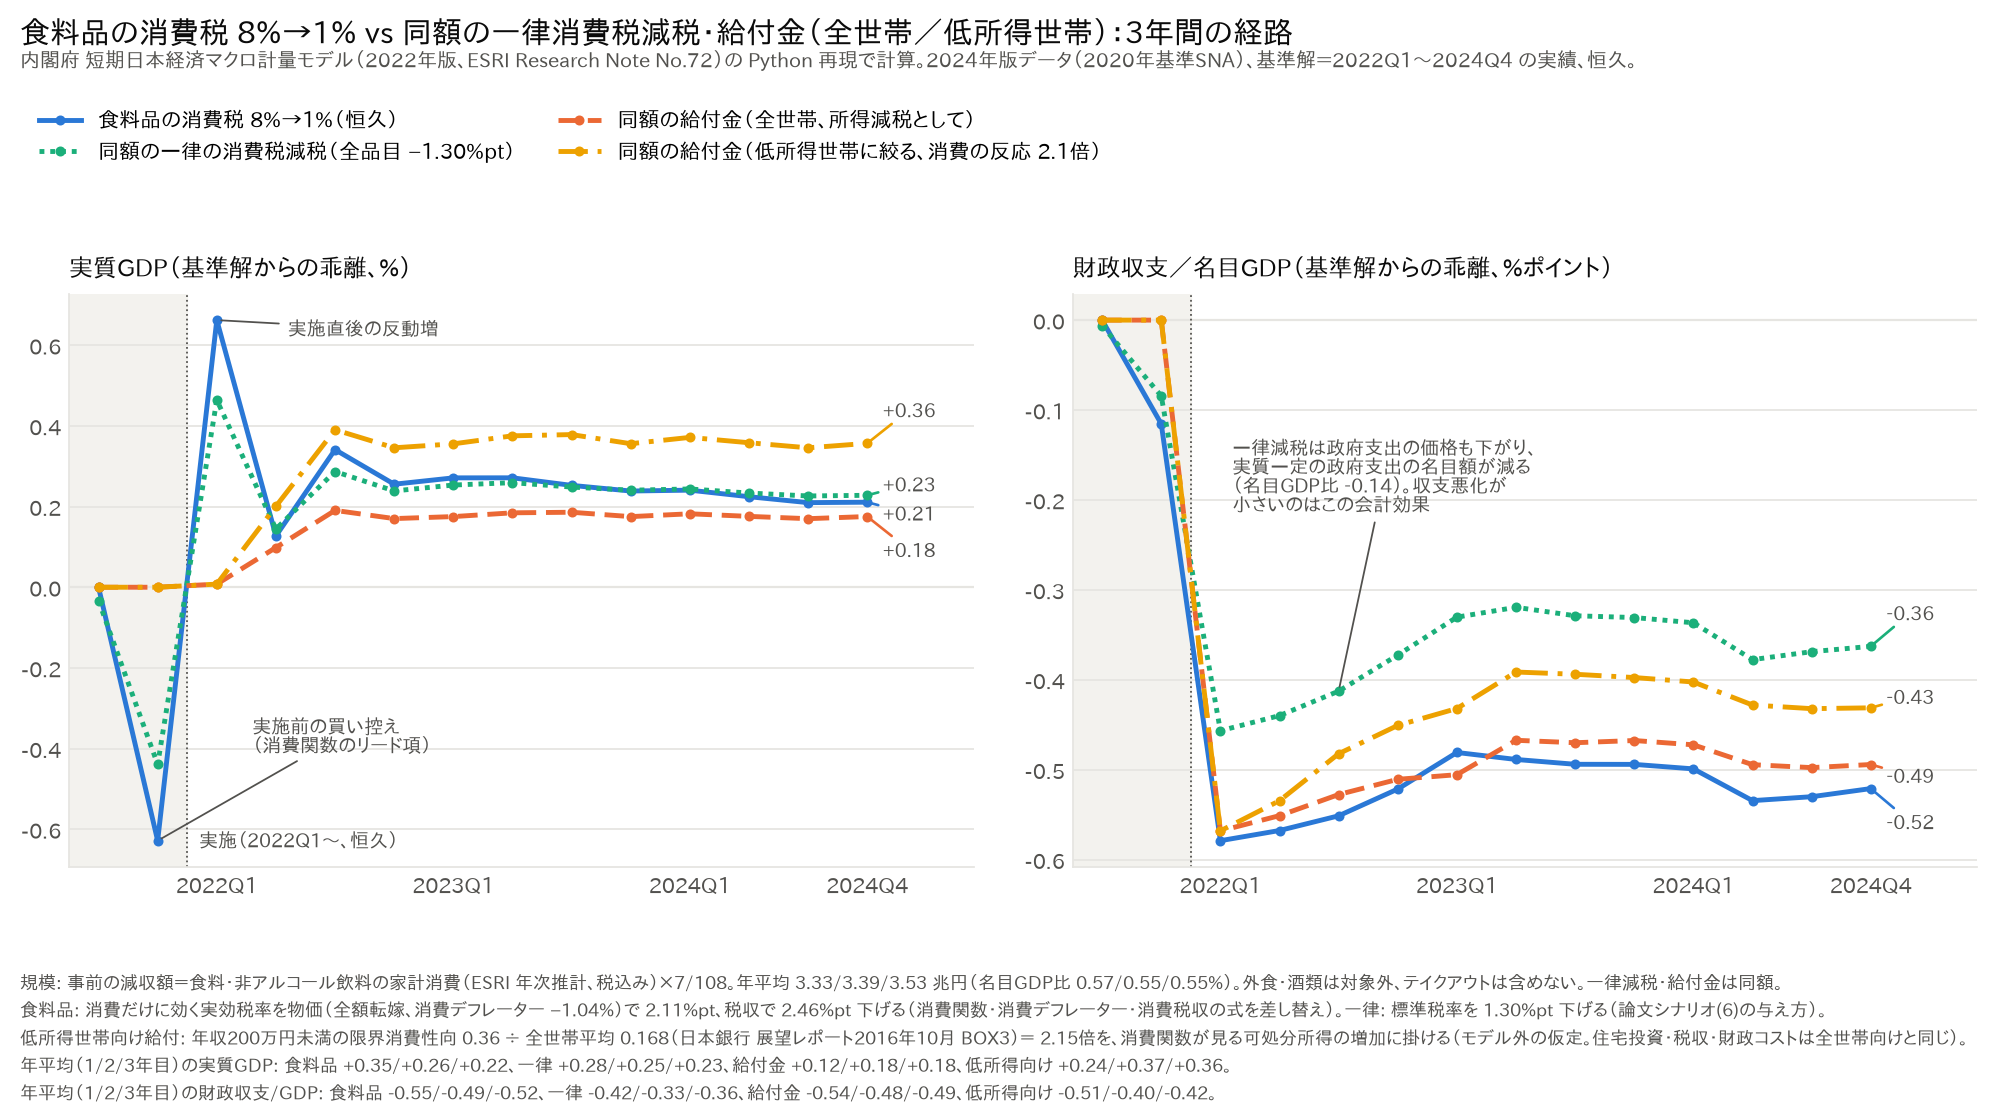

The file beside this chart, header and first rows:
, food, food, food, food, food, ctax, ctax, ctax, ctax, ctax, benefit, benefit, benefit, benefit, benefit, target, target, target, target, target, scale, scale, scale
, GDP, BGV, CP, PCP, GOVV, GDP, BGV, CP, PCP, GOVV, GDP, BGV, CP, PCP, GOVV, GDP, BGV, CP, PCP, GOVV, loss_bn, loss_all_bn, target_bn
2021Q3, 0.00000000, 0.00000000, 0.00000000, 0.00000000, 0.00000000, -0.03364, -0.006218, -0.00003864, 0.00003977, -0.0002397, 0.00000000, 0.00000000, 0.00000000, 0.00000000, 0.00000000, 0.00000000, 0.00000000, 0.00000000, 0.00000000, 0.00000000, 0.00000000, 0.00000000, 
2021Q4, -0.6282, -0.1154, -1.521, 0.00004573, -0.004613, -0.439, -0.08439, -0.942, -0.0001974, -0.003318, 0.00000000, 0.00000000, 0.00000000, 0.00000000, 0.00000000, 0.00000000, 0.00000000, 0.00000000, 0.00000000, 0.00000000, 0.00000000, 0.00000000, 
2022Q1, 0.6621, -0.5789, 1.218, -1.051, 0.00234, 0.4641, -0.4567, 0.7314, -0.6471, -0.1494, 0.007757, -0.568, 0.00002053, -0.00002115, 0.00005081, 0.007757, -0.568, 0.00002053, -0.00002115, 0.00005081, 3299, 3305, 3245
2022Q2, 0.1272, -0.5676, 0.6935, -1.056, -0.0004839, 0.1445, -0.4398, 0.42, -0.6513, -0.1497, 0.09838, -0.5511, 0.2237, -0.0001982, 0.0006745, 0.2007, -0.5345, 0.4768, -0.0004435, 0.001356, 3312, 3301, 3323
2022Q3, 0.341, -0.5513, 1.087, -1.057, 0.0008479, 0.2868, -0.4127, 0.6816, -0.6519, -0.1515, 0.1905, -0.5276, 0.5133, 0.0002454, 0.001573, 0.3903, -0.4822, 1.095, 0.0003343, 0.003191, 3329, 3334, 3354
2022Q4, 0.2554, -0.5215, 1.015, -1.05, 0.0004616, 0.2387, -0.3725, 0.6459, -0.6462, -0.1506, 0.1702, -0.5107, 0.5523, 0.003065, 0.002131, 0.3456, -0.4508, 1.175, 0.005962, 0.004294, 3383, 3383, 3402
2023Q1, 0.2711, -0.4808, 1.029, -1.034, 0.00327, 0.2533, -0.3303, 0.6633, -0.633, -0.1483, 0.1751, -0.5055, 0.5703, 0.009043, 0.003248, 0.3554, -0.432, 1.211, 0.01807, 0.006539, 3501, 3514, 3406
2023Q2, 0.2712, -0.4886, 1.045, -1.017, 0.006485, 0.2592, -0.3194, 0.6785, -0.618, -0.1401, 0.1845, -0.4673, 0.602, 0.01798, 0.004811, 0.3753, -0.3914, 1.278, 0.03628, 0.009717, 3344, 3349, 3397
2023Q3, 0.2525, -0.494, 1.035, -1, 0.01035, 0.2483, -0.3288, 0.6747, -0.6022, -0.1375, 0.1859, -0.47, 0.6342, 0.02876, 0.006989, 0.3784, -0.3939, 1.346, 0.05827, 0.01416, 3367, 3380, 3407
2023Q4, 0.2385, -0.4941, 1.043, -0.9825, 0.01407, 0.2405, -0.3308, 0.6822, -0.5859, -0.1328, 0.1751, -0.4675, 0.6439, 0.04024, 0.009328, 0.3558, -0.3975, 1.366, 0.08165, 0.01892, 3352, 3374, 3429
2024Q1, 0.2406, -0.4991, 1.039, -0.9648, 0.01819, 0.2436, -0.3366, 0.6842, -0.5693, -0.1294, 0.1821, -0.4723, 0.661, 0.05206, 0.01198, 0.3714, -0.4025, 1.402, 0.1057, 0.02433, 3365, 3381, 3516
2024Q2, 0.2244, -0.5344, 1.048, -0.9473, 0.02243, 0.2335, -0.3776, 0.6925, -0.5524, -0.1275, 0.1757, -0.4944, 0.682, 0.06424, 0.0149, 0.3582, -0.4281, 1.447, 0.1306, 0.03028, 3547, 3600, 3541
2024Q3, 0.2097, -0.53, 1.049, -0.9297, 0.02646, 0.2263, -0.3687, 0.6977, -0.5353, -0.1227, 0.1699, -0.4977, 0.698, 0.07669, 0.01769, 0.3456, -0.4321, 1.48, 0.156, 0.03597, 3609, 3660, 3584
2024Q4, 0.2108, -0.521, 1.054, -0.9125, 0.03034, 0.2279, -0.3628, 0.7029, -0.5183, -0.118, 0.1753, -0.4942, 0.7184, 0.08924, 0.0205, 0.3566, -0.4312, 1.522, 0.1816, 0.0417, 3617, 3662, 3610
